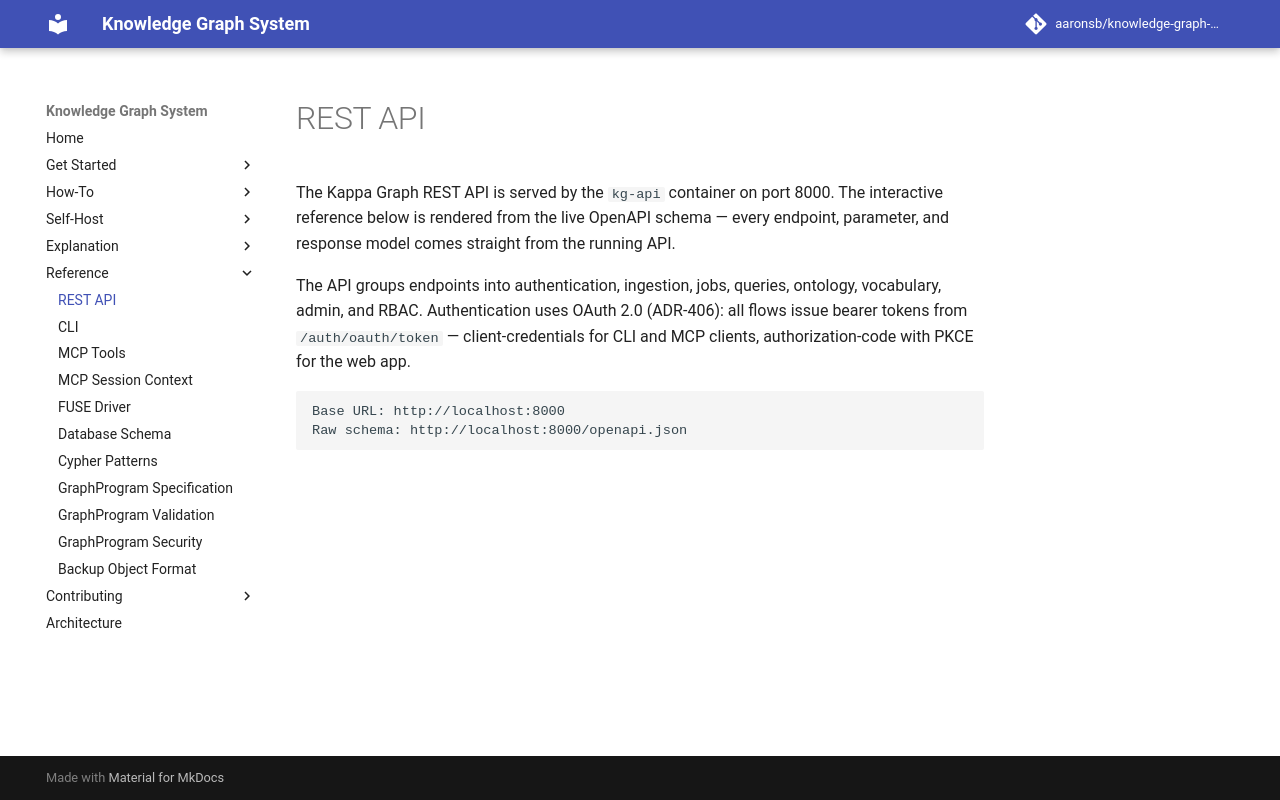

repository: aaronsb/knowledge-graph-system · page: reference/api/index.html · generator: mkdocs

---
id: 07.003.R
domain: ui
mode: reference
---

# REST API

The Kappa Graph REST API is served by the `kg-api` container on port 8000. The interactive reference below is rendered from the live OpenAPI schema — every endpoint, parameter, and response model comes straight from the running API.

The API groups endpoints into authentication, ingestion, jobs, queries, ontology, vocabulary, admin, and RBAC. Authentication uses OAuth 2.0 (ADR-406): all flows issue bearer tokens from `/auth/oauth/token` — client-credentials for CLI and MCP clients, authorization-code with PKCE for the web app.

```
Base URL: http://localhost:8000
Raw schema: http://localhost:8000/openapi.json
```

<swagger-ui src="openapi.json"/>
